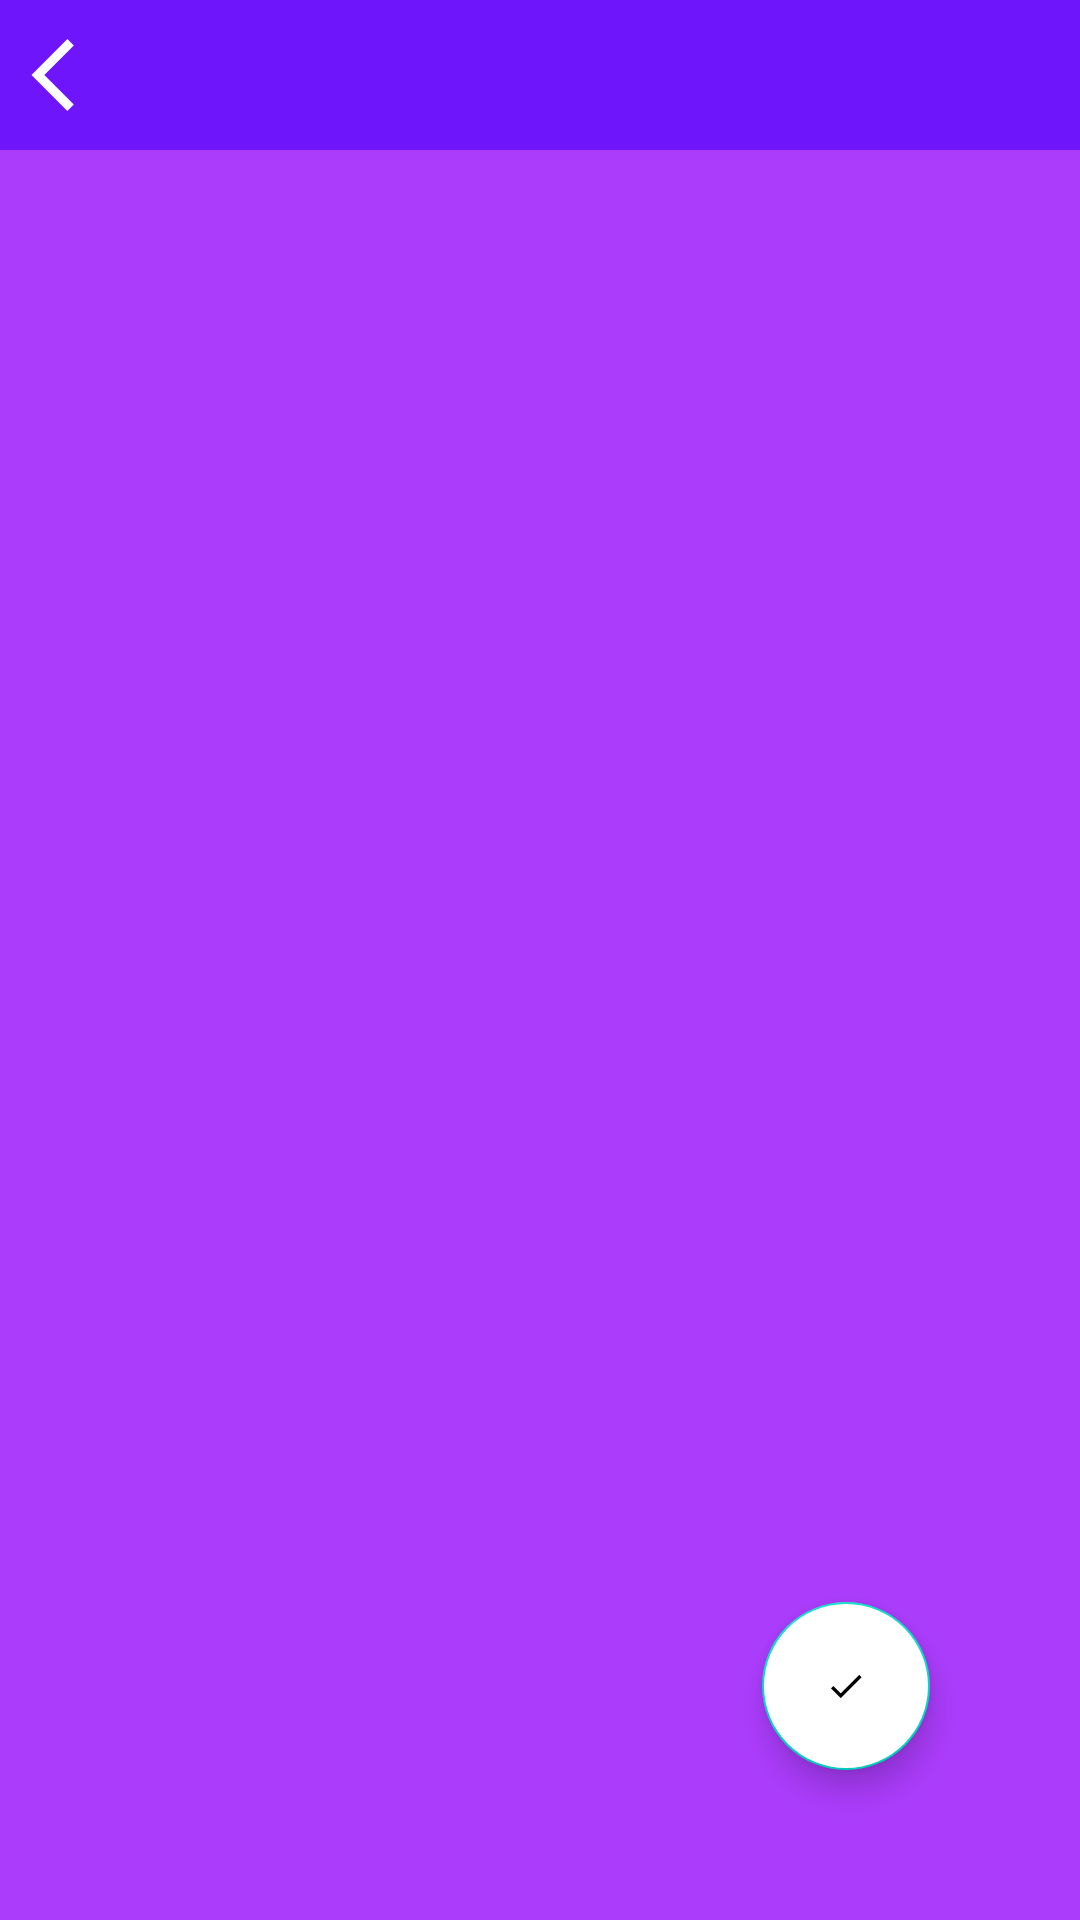

Produce the Android XML layout that renders to this screen, including the resource entries it uses.
<!-- AndroidManifest.xml: application theme Theme.SelfPrep -->
<!-- res/layout/activity_dashboard2.xml -->
<?xml version="1.0" encoding="utf-8"?>
<androidx.constraintlayout.widget.ConstraintLayout xmlns:android="http://schemas.android.com/apk/res/android"
    xmlns:app="http://schemas.android.com/apk/res-auto"
    xmlns:tools="http://schemas.android.com/tools"
    android:layout_width="match_parent"
    android:layout_height="match_parent"
    android:background="#AB3CFC"
    android:orientation="vertical"
    tools:context=".ChapterListActivity">

    <RelativeLayout
        android:id="@+id/relativeLayout"
        android:layout_width="0dp"
        android:layout_height="50dp"
        android:background="#6F15FC"
        app:layout_constraintEnd_toEndOf="parent"
        app:layout_constraintStart_toStartOf="parent"
        app:layout_constraintTop_toTopOf="parent">

        <androidx.appcompat.widget.AppCompatButton
            android:id="@+id/back_btn"
            android:layout_width="50dp"
            android:layout_height="wrap_content"
            android:background="@drawable/back_btn_foreground" />

    </RelativeLayout>

    <ListView
        android:id="@+id/chapterList"
        android:layout_width="match_parent"
        android:layout_height="match_parent"
        android:layout_marginTop="50dp"
        android:choiceMode="multipleChoice"
        app:layout_constraintEnd_toEndOf="parent"
        app:layout_constraintHorizontal_bias="0.0"
        app:layout_constraintStart_toStartOf="parent"
        app:layout_constraintTop_toBottomOf="@id/relativeLayout" />

    <com.google.android.material.floatingactionbutton.FloatingActionButton
        android:id="@+id/floatingActionButton"
        android:layout_width="wrap_content"
        android:layout_height="wrap_content"
        android:contentDescription="@string/done"
        android:clickable="true"
        android:focusable="true"
        app:layout_constraintBottom_toBottomOf="parent"
        app:layout_constraintEnd_toEndOf="parent"
        android:layout_marginBottom="50dp"
        android:layout_marginEnd="50dp"
        app:srcCompat="@drawable/done_btn_foreground"
        android:backgroundTint="@color/white"
        />


</androidx.constraintlayout.widget.ConstraintLayout>
<!-- resources referenced by this layout -->
<resources>
  <!-- drawable back_btn_foreground (drawable) -->
  <vector xmlns:android="http://schemas.android.com/apk/res/android"
      android:width="108dp"
      android:height="108dp"
      android:viewportWidth="108"
      android:viewportHeight="108"
      android:tint="#FFFFFF">
    <group android:scaleX="2.61"
        android:scaleY="2.61"
        android:translateX="22.68"
        android:translateY="22.68">
      <path
          android:fillColor="@android:color/white"
          android:pathData="M11.67,3.87L9.9,2.1 0,12l9.9,9.9 1.77,-1.77L3.54,12z"/>
    </group>
  </vector>
  <!-- drawable done_btn_foreground (drawable) -->
  <vector xmlns:android="http://schemas.android.com/apk/res/android"
      android:width="108dp"
      android:height="108dp"
      android:viewportWidth="108"
      android:viewportHeight="108"
      android:tint="#AC41FC">
    <group android:scaleX="2.61"
        android:scaleY="2.61"
        android:translateX="22.68"
        android:translateY="22.68">
      <path
          android:fillColor="@android:color/white"
          android:pathData="M9,16.2L4.8,12l-1.4,1.4L9,19 21,7l-1.4,-1.4L9,16.2z"/>
    </group>
  </vector>
  <string name="done">done</string>
  <style name="Theme.SelfPrep" parent="Theme.MaterialComponents.DayNight.NoActionBar">
          
          <item name="colorPrimary">@color/purple_500</item>
          <item name="colorPrimaryVariant">@color/purple_700</item>
          <item name="colorOnPrimary">@color/white</item>
          
          <item name="colorSecondary">@color/teal_200</item>
          <item name="colorSecondaryVariant">@color/teal_700</item>
          <item name="colorOnSecondary">@color/black</item>
          
          <item name="android:statusBarColor" tools:targetApi="l">?attr/colorPrimaryVariant</item>
          
      </style>
  <!-- not gathered from this repository: default colours our renderer supplied (Android Studio template values) -->
  <color name="purple_500">#FF6200EE</color>
  <color name="purple_700">#FF3700B3</color>
  <color name="teal_200">#FF03DAC5</color>
  <color name="teal_700">#FF018786</color>
  <color name="black">#FF000000</color>
  <color name="white">#FFFFFFFF</color>
</resources>
